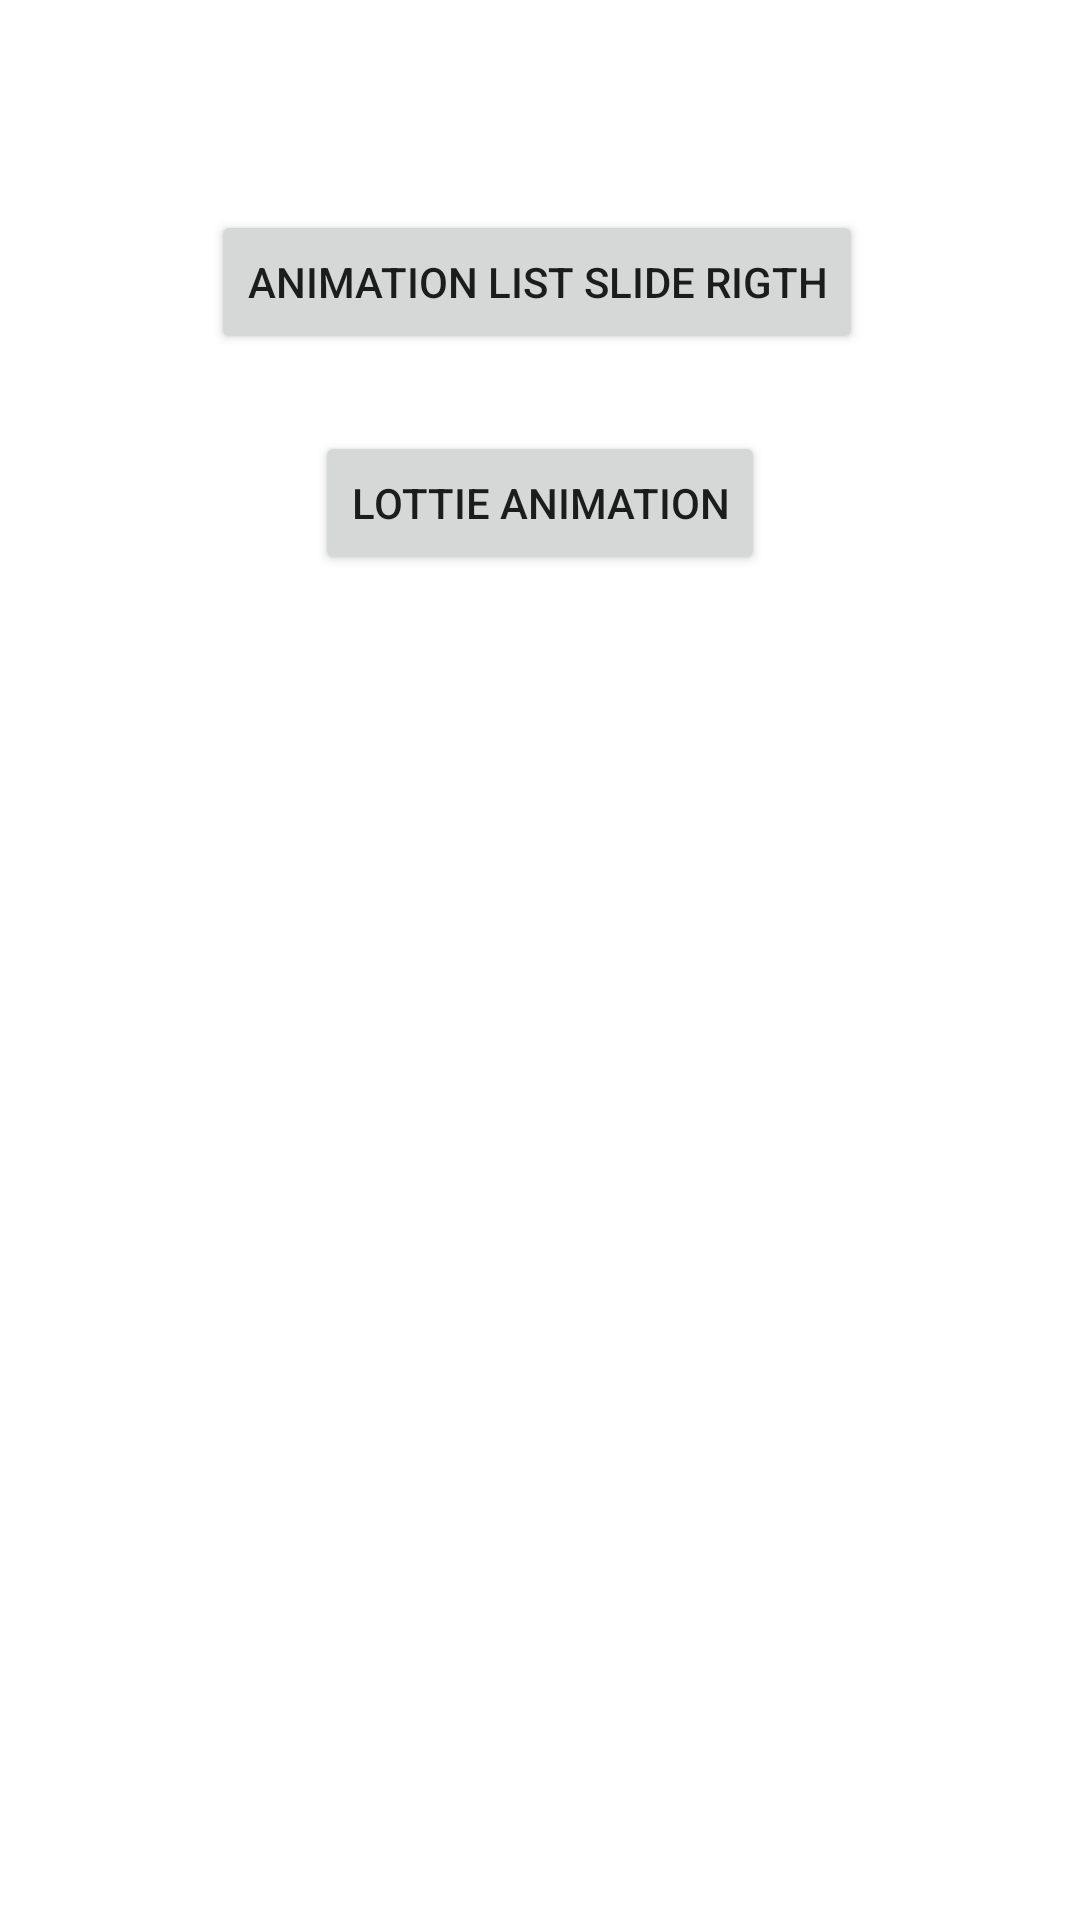

Layout XML and referenced resources for this Android screen:
<!-- AndroidManifest.xml: application theme AppTheme -->
<!-- res/layout/activity_animations.xml -->
<?xml version="1.0" encoding="utf-8"?>
<androidx.constraintlayout.widget.ConstraintLayout xmlns:android="http://schemas.android.com/apk/res/android"
    xmlns:app="http://schemas.android.com/apk/res-auto"
    xmlns:tools="http://schemas.android.com/tools"
    android:layout_width="match_parent"
    android:layout_height="match_parent"
    tools:context=".animations.AnimationsActivity">

    <Button
        android:id="@+id/list_slide_rigth"
        android:layout_width="wrap_content"
        android:layout_height="wrap_content"
        android:text="Animation List Slide Rigth"
        app:layout_constraintBottom_toBottomOf="parent"
        app:layout_constraintEnd_toEndOf="parent"
        app:layout_constraintHorizontal_bias="0.493"
        app:layout_constraintStart_toStartOf="parent"
        app:layout_constraintTop_toTopOf="parent"
        app:layout_constraintVertical_bias="0.118"></Button>

    <Button
        android:id="@+id/lottie_animations"
        android:layout_width="wrap_content"
        android:layout_height="wrap_content"
        android:text="Lottie Animation"
        app:layout_constraintBottom_toBottomOf="parent"
        app:layout_constraintEnd_toEndOf="parent"
        app:layout_constraintStart_toStartOf="parent"
        app:layout_constraintTop_toBottomOf="@+id/list_slide_rigth"
        app:layout_constraintVertical_bias="0.054"></Button>

</androidx.constraintlayout.widget.ConstraintLayout>
<!-- resources referenced by this layout -->
<resources>
  <style name="AppTheme" parent="Theme.MaterialComponents.Light.NoActionBar">
          
          <item name="colorPrimary">@color/colorPrimary</item>
          <item name="colorPrimaryDark">@color/colorPrimaryDark</item>
          <item name="colorAccent">@color/colorAccent</item>
          <item name="colorControlNormal">@android:color/white</item>
      </style>
  <color name="colorPrimary">#6200EE</color>
  <color name="colorPrimaryDark">#3700B3</color>
  <color name="colorAccent">#FF5252</color>
</resources>
